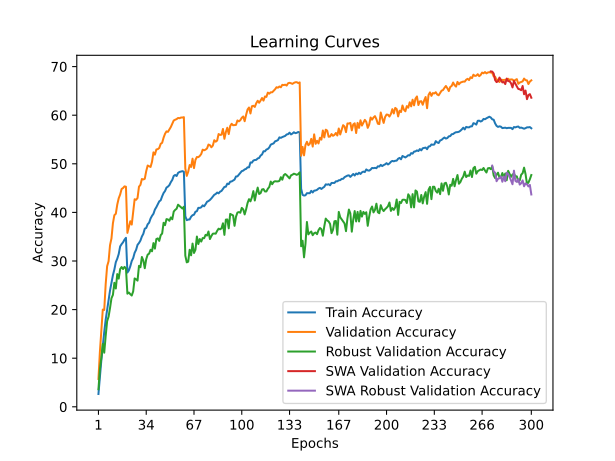

The file beside this chart, header and first rows:
time; train_accuracy; train_loss; valid_accuracy; valid_loss; valid_accuracy_robust; valid_accuracy_swa; valid_accuracy_robust_swa
115,1826; 2,6425; 5,1161; 5,7350; 4,7595; 3,6207; 5,7350; 3,6207
257,4641; 6,2000; 4,8243; 11,3150; 4,3797; 7,7241; 11,3150; 7,7241
375,0295; 9,5900; 4,5919; 15,8800; 4,1282; 10,0690; 15,8800; 10,0690
493,2823; 12,5875; 4,4009; 20,0050; 3,9482; 12,9310; 20,0050; 12,9310
613,2786; 15,3987; 4,2529; 19,9250; 4,0908; 11,1379; 19,9250; 11,1379
733,0136; 17,9350; 4,1329; 25,2450; 3,7180; 14,5862; 25,2450; 14,5862
854,2804; 19,9750; 4,0172; 28,9300; 3,5687; 17,6207; 28,9300; 17,6207
969,2918; 21,9200; 3,9270; 29,9550; 3,5434; 18,5517; 29,9550; 18,5517
1084,7877; 23,9275; 3,8384; 33,2650; 3,3889; 20,3448; 33,2650; 20,3448
1217,0416; 25,5787; 3,7584; 34,6500; 3,3220; 22,3448; 34,6500; 22,3448
1335,0321; 27,0862; 3,6961; 37,7700; 3,2191; 23,0345; 37,7700; 23,0345
1462,5419; 28,2475; 3,6307; 39,4300; 3,1577; 25,5172; 39,4300; 25,5172
1595,6455; 29,7625; 3,5722; 39,7150; 3,1336; 24,3448; 39,7150; 24,3448
1710,4226; 30,4812; 3,5276; 41,6150; 3,0775; 27,3103; 41,6150; 27,3103
1844,4762; 31,4337; 3,4816; 42,9100; 3,0230; 26,3793; 42,9100; 26,3793
1974,7069; 33,0050; 3,4310; 43,6900; 2,9992; 28,3448; 43,6900; 28,3448
2094,2826; 33,4738; 3,4000; 44,8200; 2,9591; 28,7586; 44,8200; 28,7586
2222,8853; 33,8525; 3,3740; 45,0150; 2,9520; 28,3448; 45,0150; 28,3448
2355,4053; 34,3937; 3,3607; 45,3550; 2,9388; 28,7931; 45,3550; 28,7931
2473,5689; 34,7675; 3,3414; 45,2850; 2,9309; 28,4828; 45,2850; 28,4828
2604,2339; 27,6275; 3,6671; 35,7850; 3,2959; 23,2759; 35,7850; 23,2759
2723,0099; 28,0700; 3,6517; 36,9650; 3,2819; 23,5172; 36,9650; 23,5172
2847,8262; 28,9275; 3,6065; 38,1850; 3,1963; 23,1724; 38,1850; 23,1724
2970,7172; 30,0038; 3,5643; 37,4950; 3,2389; 22,8966; 37,4950; 22,8966
3095,7685; 30,6013; 3,5312; 40,0500; 3,1540; 23,7586; 40,0500; 23,7586
3226,1954; 31,6962; 3,4850; 42,7050; 3,0177; 26,4138; 42,7050; 26,4138
3354,7622; 32,2950; 3,4587; 42,5950; 3,0586; 26,2414; 42,5950; 26,2414
3494,1391; 33,3263; 3,4218; 42,9600; 3,0198; 25,9655; 42,9600; 25,9655
3648,7285; 33,7013; 3,3922; 45,2950; 2,9300; 29,0000; 45,2950; 29,0000
3770,3329; 34,2062; 3,3751; 45,6650; 2,9135; 28,7241; 45,6650; 28,7241
3898,0511; 35,0400; 3,3429; 46,8750; 2,8943; 30,8276; 46,8750; 30,8276
4018,9875; 35,5925; 3,3143; 46,7700; 2,9240; 30,1034; 46,7700; 30,1034
4141,3884; 36,6562; 3,2743; 46,9150; 2,8955; 28,5172; 46,9150; 28,5172
4267,9780; 36,7938; 3,2648; 48,4900; 2,7989; 30,3793; 48,4900; 30,3793
4396,7079; 37,5588; 3,2346; 49,6450; 2,8158; 31,3103; 49,6450; 31,3103
4527,1958; 37,8762; 3,2133; 49,5100; 2,8006; 31,5172; 49,5100; 31,5172
4707,0932; 38,7425; 3,1859; 49,3500; 2,7915; 32,3103; 49,3500; 32,3103
4831,1604; 39,2975; 3,1584; 50,4100; 2,7396; 32,0000; 50,4100; 32,0000
4956,2493; 39,7188; 3,1355; 52,3550; 2,6898; 33,6897; 52,3550; 33,6897
5080,2491; 40,5900; 3,0993; 51,8800; 2,6970; 32,5517; 51,8800; 32,5517
5206,9874; 41,0838; 3,0814; 52,9450; 2,6523; 34,5172; 52,9450; 34,5172
5339,7559; 41,6812; 3,0604; 53,0150; 2,6314; 34,6552; 53,0150; 34,6552
5492,2945; 42,2762; 3,0337; 53,2550; 2,6275; 34,1379; 53,2550; 34,1379
5637,6212; 42,4937; 3,0100; 54,1150; 2,6037; 35,3103; 54,1150; 35,3103
5760,3563; 43,3137; 2,9922; 54,3200; 2,6026; 35,6552; 54,3200; 35,6552
5890,0486; 43,9925; 2,9596; 55,3800; 2,5652; 37,8621; 55,3800; 37,8621
6012,3119; 44,4012; 2,9459; 56,1750; 2,5401; 37,3793; 56,1750; 37,3793
6128,2667; 45,1050; 2,9184; 56,6700; 2,5296; 38,6207; 56,6700; 38,6207
6245,4444; 45,3050; 2,9054; 56,5700; 2,5039; 38,5517; 56,5700; 38,5517
6364,5943; 45,6175; 2,8884; 57,0800; 2,4905; 38,2759; 57,0800; 38,2759
6482,0381; 46,2300; 2,8671; 57,5750; 2,4780; 38,9655; 57,5750; 38,9655
6600,2264; 46,6887; 2,8548; 58,2150; 2,4503; 38,5862; 58,2150; 38,5862
6718,5705; 47,5087; 2,8278; 58,9100; 2,4338; 40,1724; 58,9100; 40,1724
6834,4298; 47,6962; 2,8078; 59,0700; 2,4248; 40,5172; 59,0700; 40,5172
6953,2090; 47,4913; 2,8157; 59,1950; 2,4191; 40,7586; 59,1950; 40,7586
7070,7379; 48,1287; 2,7934; 59,4350; 2,4059; 41,5862; 59,4350; 41,5862
7186,7920; 48,3200; 2,7896; 59,3750; 2,4037; 41,3103; 59,3750; 41,3103
7302,6064; 48,3888; 2,7835; 59,5150; 2,4004; 41,0690; 59,5150; 41,0690
7412,9794; 48,4875; 2,7805; 59,5200; 2,3991; 40,7931; 59,5200; 40,7931
7522,6383; 48,3663; 2,7798; 59,5950; 2,3908; 41,1724; 59,5950; 41,1724
... 240 more rows
